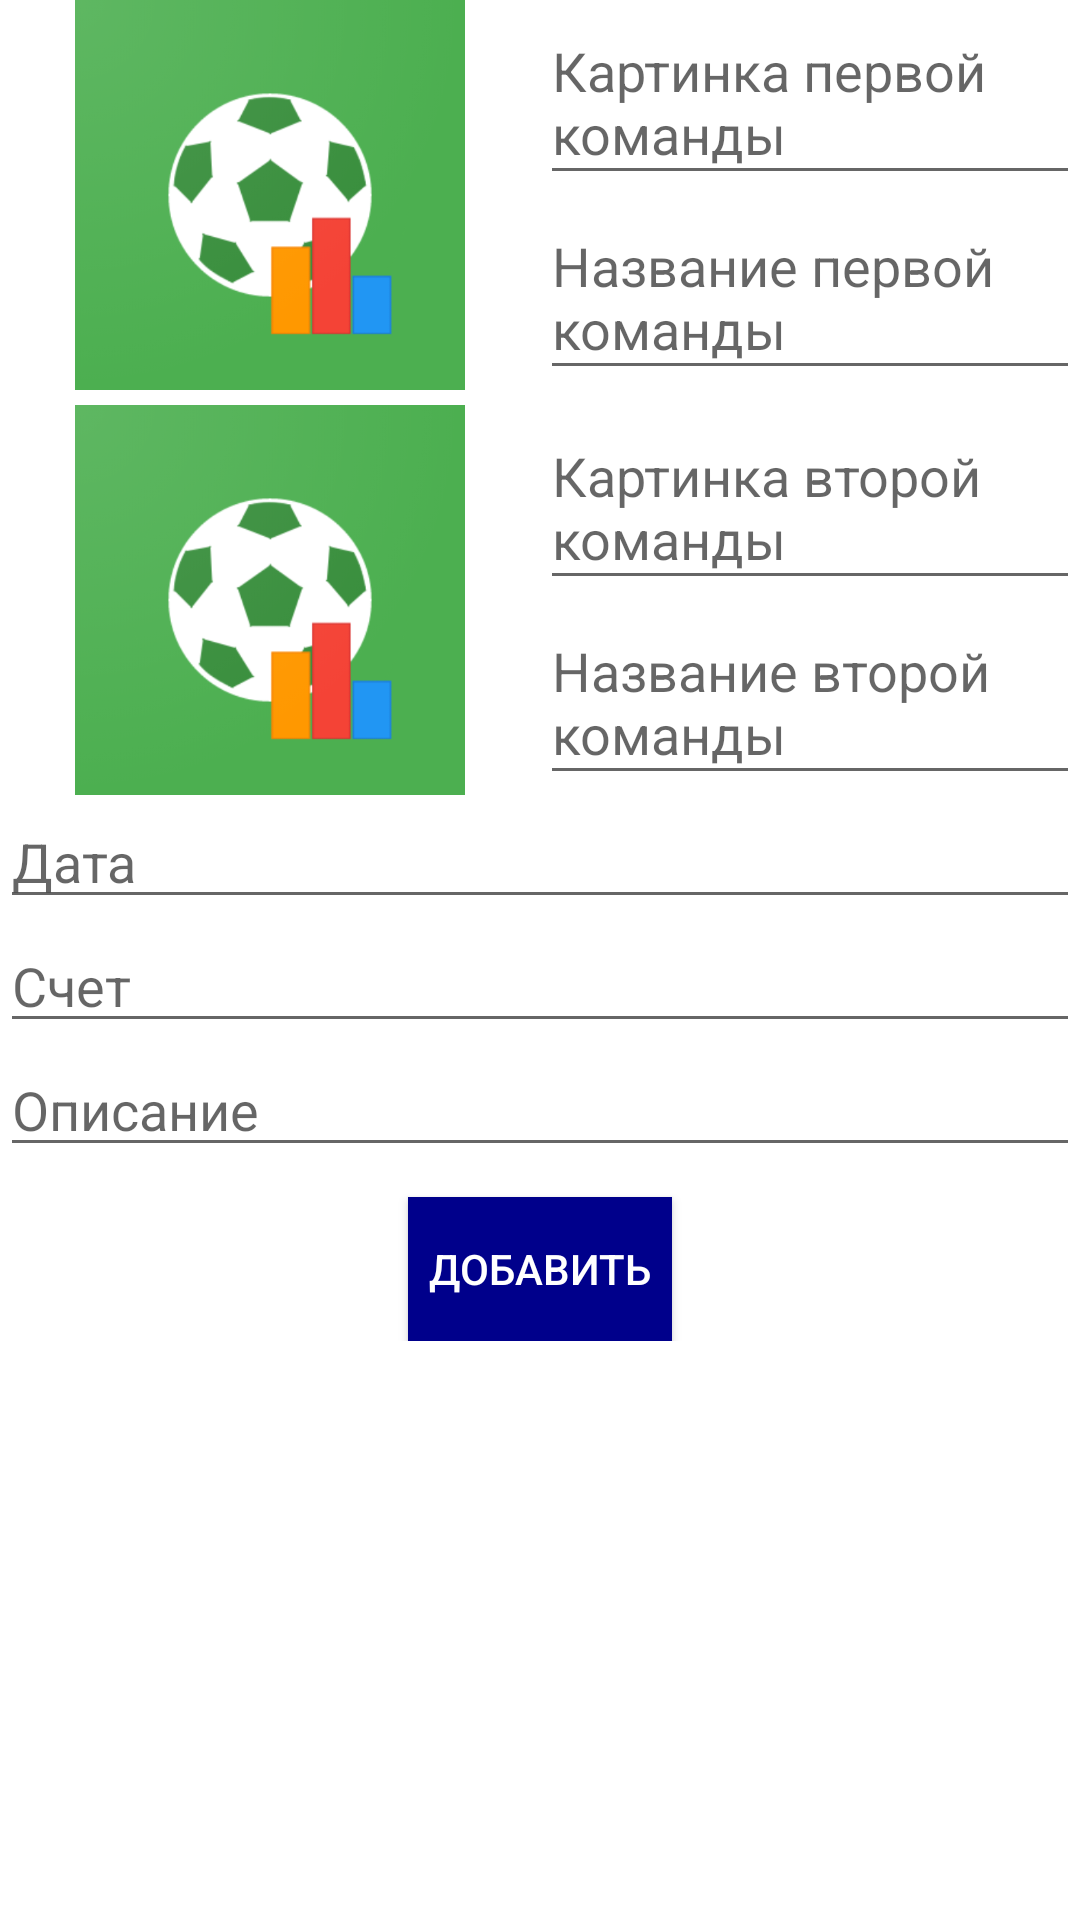

Layout XML and referenced resources for this Android screen:
<!-- AndroidManifest.xml: application theme Theme.Ilias -->
<!-- res/layout/activity_add_new_match.xml -->
<?xml version="1.0" encoding="utf-8"?>
<androidx.constraintlayout.widget.ConstraintLayout xmlns:android="http://schemas.android.com/apk/res/android"
    xmlns:app="http://schemas.android.com/apk/res-auto"
    xmlns:tools="http://schemas.android.com/tools"
    android:layout_width="match_parent"
    android:layout_height="match_parent"
    android:background="@drawable/mainback"
    tools:context=".AddNewMatch">


    <LinearLayout
        android:layout_width="match_parent"
        android:layout_height="wrap_content"
        android:background="@color/white"
        android:orientation="vertical"
        app:layout_constraintEnd_toEndOf="parent"
        app:layout_constraintStart_toStartOf="parent"
        app:layout_constraintTop_toTopOf="parent">

        <LinearLayout
            android:layout_width="match_parent"
            android:layout_height="130dp">

            <ImageView
                android:id="@+id/addFirstImage"
                android:layout_width="match_parent"
                android:layout_height="match_parent"
                android:layout_weight="1"
                app:srcCompat="@drawable/mainlogo" />

            <LinearLayout
                android:layout_width="match_parent"
                android:layout_height="match_parent"
                android:layout_weight="1"
                android:orientation="vertical">

                <EditText
                    android:id="@+id/linkFirstTeam"
                    android:layout_width="match_parent"
                    android:layout_height="wrap_content"
                    android:layout_weight="1"
                    android:hint="Картинка первой команды" />


                <EditText
                    android:id="@+id/nameFirstTema"
                    android:layout_width="match_parent"
                    android:layout_height="wrap_content"
                    android:layout_weight="1"
                    android:hint="Название первой команды" />
            </LinearLayout>


        </LinearLayout>

        <LinearLayout
            android:layout_width="match_parent"
            android:layout_height="130dp"
            android:layout_marginTop="5dp">

            <ImageView
                android:id="@+id/addSecondImage"
                android:layout_width="match_parent"
                android:layout_height="match_parent"
                android:layout_weight="1"
                app:srcCompat="@drawable/mainlogo" />

            <LinearLayout
                android:layout_width="match_parent"
                android:layout_height="match_parent"
                android:layout_weight="1"
                android:orientation="vertical">

                <EditText
                    android:id="@+id/linkSecTeam"
                    android:layout_width="match_parent"
                    android:layout_height="wrap_content"
                    android:layout_weight="1"
                    android:hint="Картинка второй команды" />

                <EditText
                    android:id="@+id/nameSecTeam"
                    android:layout_width="match_parent"
                    android:layout_height="wrap_content"
                    android:layout_weight="1"
                    android:hint="Название второй команды" />
            </LinearLayout>
        </LinearLayout>

        <LinearLayout
            android:layout_width="match_parent"
            android:layout_height="wrap_content"
            android:orientation="vertical">

            <EditText
                android:id="@+id/addDate"
                android:layout_width="match_parent"
                android:layout_height="wrap_content"
                android:hint="Дата" />
            <EditText
                android:id="@+id/score"
                android:layout_width="match_parent"
                android:layout_height="wrap_content"
                android:hint="Счет" />

            <EditText
                android:id="@+id/addDesc"
                android:layout_width="match_parent"
                android:layout_height="wrap_content"
                android:hint="Описание"
                android:inputType="textMultiLine" />
        </LinearLayout>

        <Button
            android:id="@+id/addMatch"
            android:layout_width="wrap_content"
            android:layout_height="wrap_content"
            android:layout_gravity="center"
            android:layout_marginTop="10dp"
            android:background="#00008B"
            android:text="Добавить"
            android:textColor="@color/white" />
    </LinearLayout>


</androidx.constraintlayout.widget.ConstraintLayout>
<!-- resources referenced by this layout -->
<resources>
  <!-- drawable mainlogo: png bitmap (drawable, 75910 bytes) -->
  <style name="Theme.Ilias" parent="Theme.MaterialComponents.DayNight.DarkActionBar">
          
          <item name="colorPrimary">@color/purple_500</item>
          <item name="colorPrimaryVariant">@color/purple_700</item>
          <item name="colorOnPrimary">@color/white</item>
          
          <item name="colorSecondary">@color/teal_200</item>
          <item name="colorSecondaryVariant">@color/teal_700</item>
          <item name="colorOnSecondary">@color/black</item>
          
          <item name="android:statusBarColor" tools:targetApi="l">?attr/colorPrimaryVariant</item>
          
      </style>
  <!-- not gathered from this repository: default colours our renderer supplied (Android Studio template values) -->
  <color name="purple_500">#FF6200EE</color>
  <color name="purple_700">#FF3700B3</color>
  <color name="teal_200">#FF03DAC5</color>
  <color name="teal_700">#FF018786</color>
  <color name="black">#FF000000</color>
  <color name="white">#FFFFFFFF</color>
</resources>
